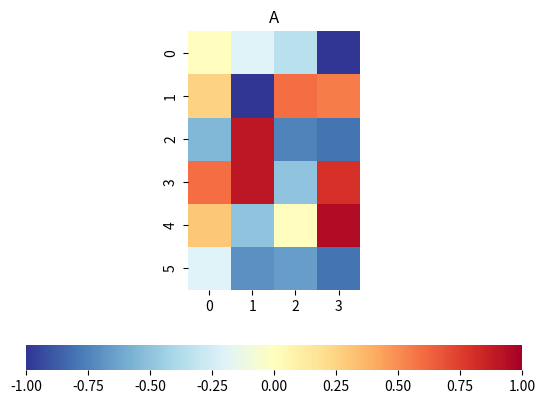
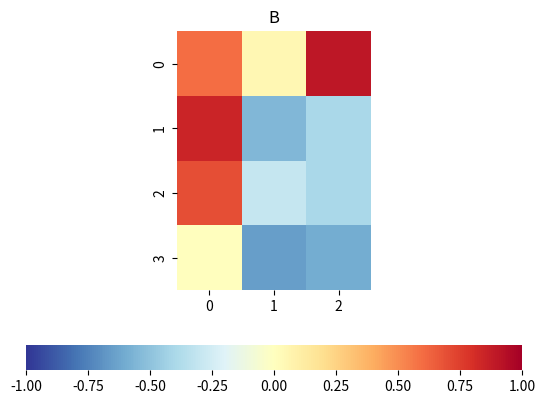
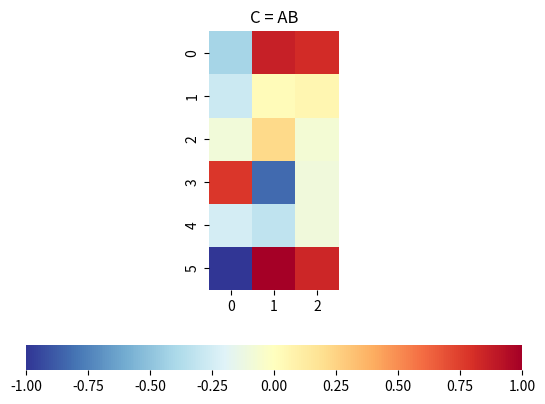
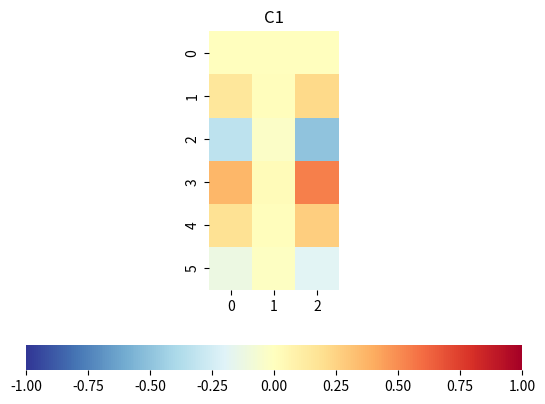
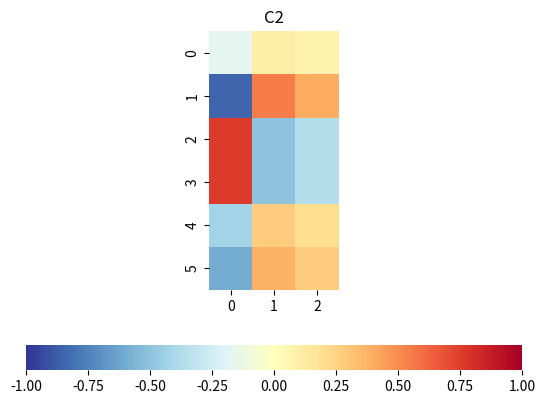
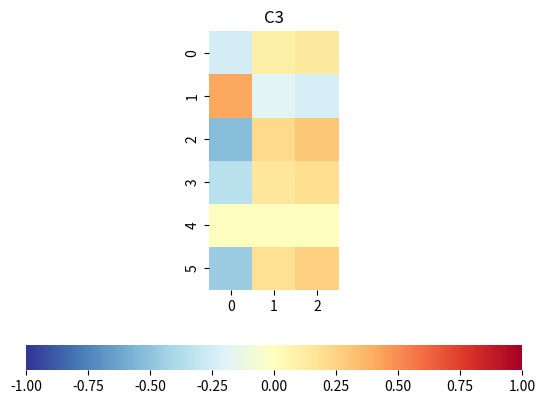
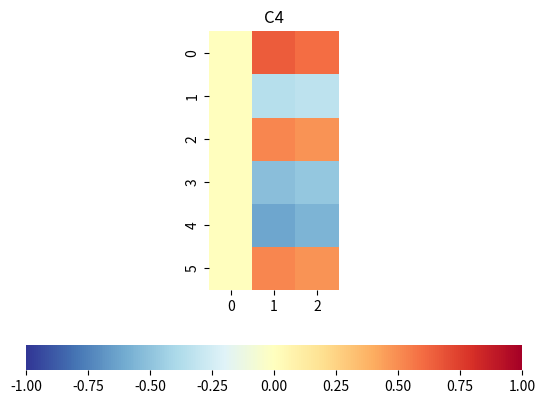
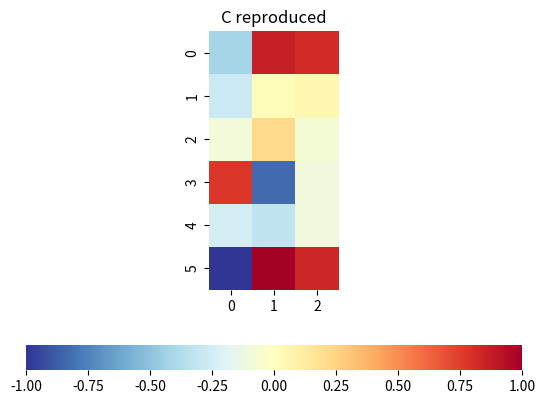

Source code (Python) for these figures, in order:

###############
# Authored by Weisheng Jiang
# Book 4  |  From Basic Arithmetic to Machine Learning
# Published and copyrighted by Tsinghua University Press
# Beijing, China, 2022
###############


# Bk4_Ch5_02.py

import matplotlib.pyplot as plt 
import numpy as np
import seaborn as sns

def plot_heatmap(x,title):

    fig, ax = plt.subplots()
    ax = sns.heatmap(x,
                     cmap='RdYlBu_r',
                     cbar_kws={"orientation": "horizontal"}, vmin=-1, vmax=1)
    ax.set_aspect("equal")
    plt.title(title)

# Generate matrices A and B
A = np.random.random_integers(0,40,size=(6,4))
A = A/20 - 1

B = np.random.random_integers(0,40,size=(4,3))
B = B/20 - 1

# visualize matrix A and B
plot_heatmap(A,'A')

plot_heatmap(B,'B')

# visualize A@B
C = A@B
plot_heatmap(C,'C = AB')

C_rep = np.zeros_like(C)

# reproduce C

for i in np.arange(4):
    C_i = A[:,[i]]@B[[i],:];
    title = 'C' + str(i + 1)
    plot_heatmap(C_i,title)
    
    C_rep = C_rep + C_i

# Visualize reproduced C
plot_heatmap(C_rep,'C reproduced')

